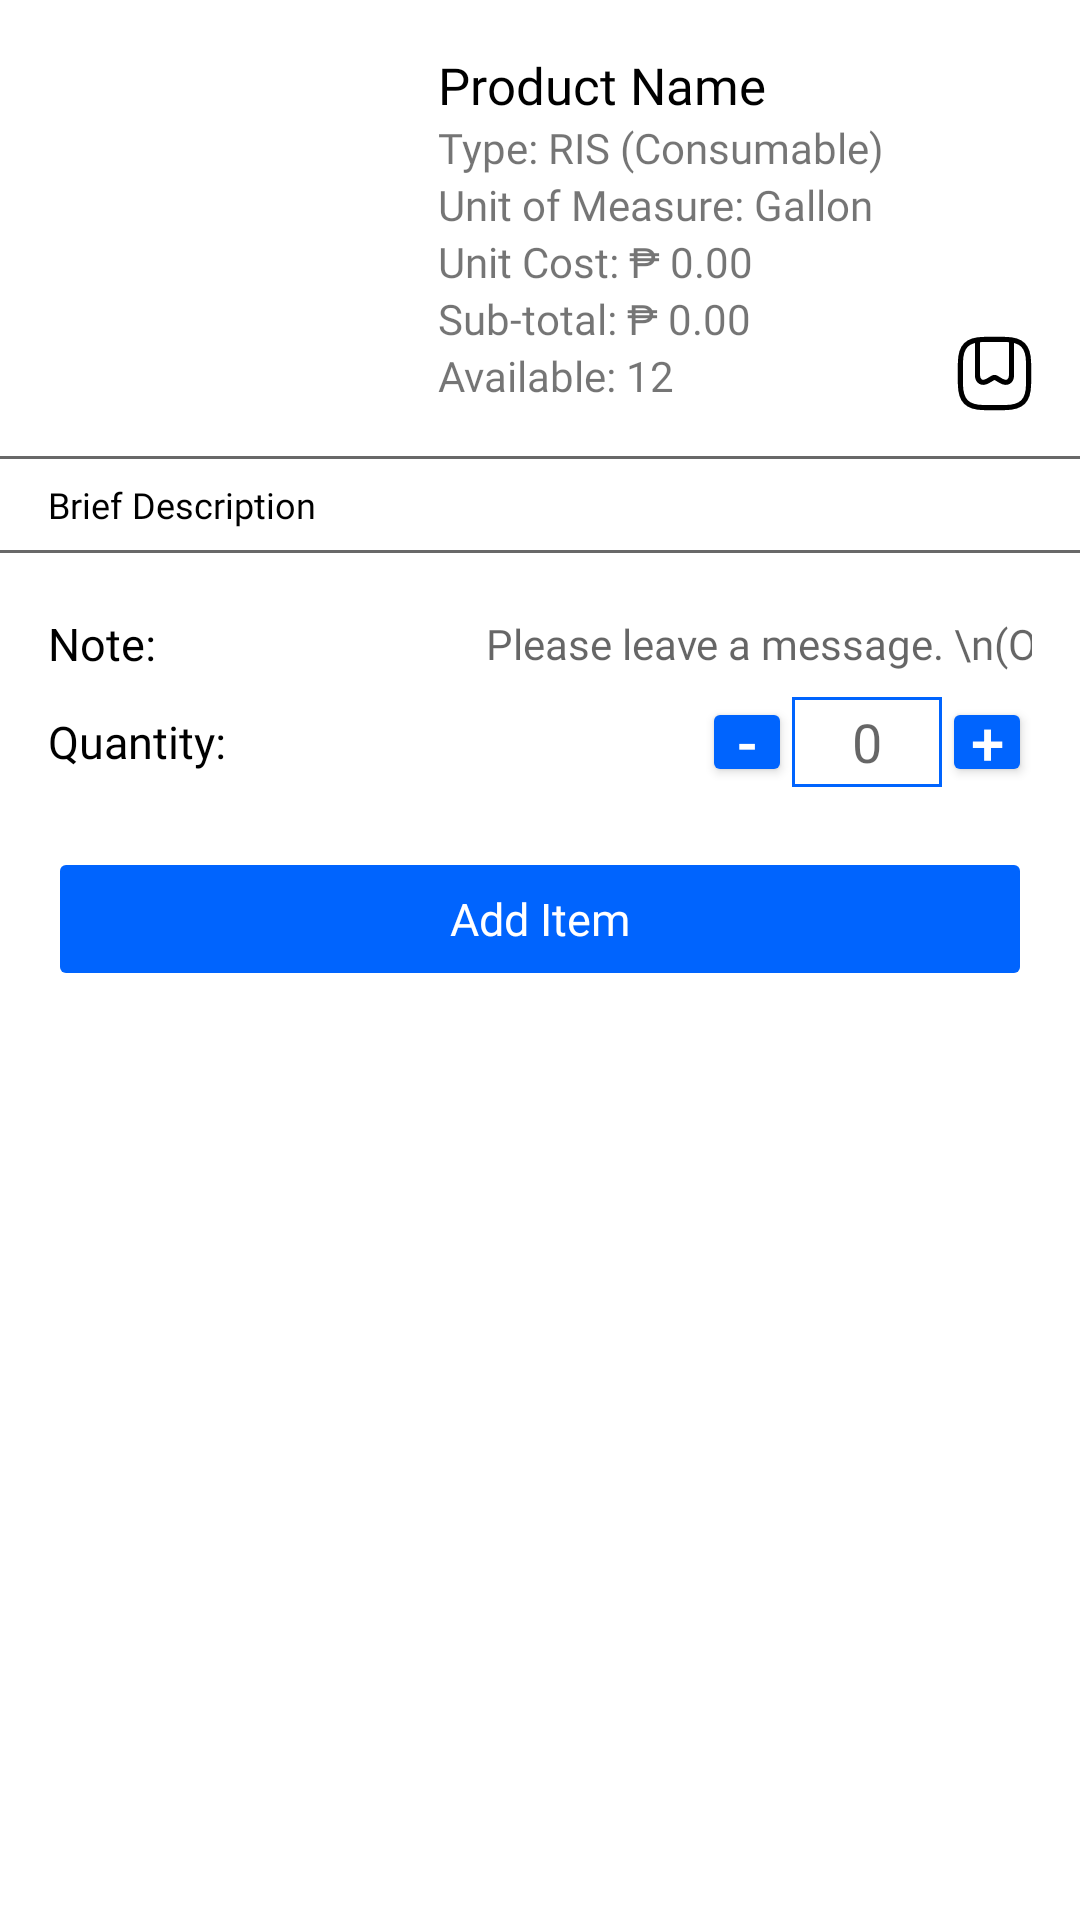

Produce the Android XML layout that renders to this screen, including the resource entries it uses.
<!-- AndroidManifest.xml: application theme Theme.SupplyManagementApp -->
<!-- res/layout/stock_details.xml -->
<?xml version="1.0" encoding="utf-8"?>
<androidx.constraintlayout.widget.ConstraintLayout xmlns:android="http://schemas.android.com/apk/res/android"
    xmlns:app="http://schemas.android.com/apk/res-auto"
    xmlns:tools="http://schemas.android.com/tools"
    android:layout_width="match_parent"
    android:layout_height="wrap_content"
    android:background="@drawable/bottom_sheet_bg"
    android:paddingBottom="30dp">

    <LinearLayout
        android:id="@+id/linearLayout2"
        android:layout_width="match_parent"
        android:layout_height="wrap_content"
        android:layout_margin="16dp"
        android:gravity="center"
        android:orientation="horizontal"
        app:layout_constraintEnd_toEndOf="parent"
        app:layout_constraintStart_toStartOf="parent"
        app:layout_constraintTop_toTopOf="parent">

        <ImageView
            android:id="@+id/ivStockImage"
            android:layout_width="120dp"
            android:layout_height="120dp"
            tools:srcCompat="@tools:sample/avatars" />

        <LinearLayout
            android:layout_width="match_parent"
            android:layout_height="wrap_content"
            android:layout_marginLeft="10dp"
            android:orientation="vertical">

            <TextView
                android:id="@+id/tvProductName"
                android:layout_width="match_parent"
                android:layout_height="wrap_content"
                android:fontFamily="@font/intermedium"
                android:text="Product Name"
                android:textColor="@color/black"
                android:textSize="17dp" />

            <TextView
                android:id="@+id/tvItemType"
                android:layout_width="match_parent"
                android:layout_height="wrap_content"
                android:fontFamily="@font/interregular"
                android:text="Type: RIS (Consumable)"
                android:textSize="14dp" />

            <TextView
                android:id="@+id/tvMeasurement"
                android:layout_width="match_parent"
                android:layout_height="wrap_content"
                android:fontFamily="@font/interregular"
                android:text="Unit of Measure: Gallon"
                android:textSize="14dp" />

            <TextView
                android:id="@+id/tvUnitCost"
                android:layout_width="match_parent"
                android:layout_height="wrap_content"
                android:fontFamily="@font/interregular"
                android:text="Unit Cost: ₱ 0.00"
                android:textSize="14dp" />

            <TextView
                android:id="@+id/tvSubTotal"
                android:layout_width="match_parent"
                android:layout_height="wrap_content"
                android:fontFamily="@font/interregular"
                android:text="Sub-total: ₱ 0.00"
                android:textSize="14dp" />

            <TextView
                android:id="@+id/tvAvailability"
                android:layout_width="match_parent"
                android:layout_height="wrap_content"
                android:fontFamily="@font/interregular"
                android:text="Available: 12"
                android:textSize="14dp" />
        </LinearLayout>
    </LinearLayout>

    <View
        android:id="@+id/view4"
        android:layout_width="match_parent"
        android:layout_height="1dp"
        android:layout_marginTop="16dp"
        android:background="#686868"
        app:layout_constraintEnd_toEndOf="parent"
        app:layout_constraintStart_toStartOf="parent"
        app:layout_constraintTop_toBottomOf="@+id/linearLayout2" />

    <TextView
        android:id="@+id/tvDescription"
        android:layout_width="match_parent"
        android:layout_height="wrap_content"
        android:layout_marginHorizontal="16dp"
        android:fontFamily="@font/interregular"
        android:maxLines="4"
        android:paddingTop="7dp"
        android:paddingBottom="7dp"
        android:text="Brief Description"
        android:textColor="@color/black"
        android:textSize="12dp"
        app:layout_constraintEnd_toEndOf="parent"
        app:layout_constraintStart_toStartOf="parent"
        app:layout_constraintTop_toBottomOf="@+id/view4" />

    <View
        android:id="@+id/view"
        android:layout_width="match_parent"
        android:layout_height="1dp"
        android:background="#686868"
        app:layout_constraintEnd_toEndOf="parent"
        app:layout_constraintStart_toStartOf="parent"
        app:layout_constraintTop_toBottomOf="@+id/tvDescription" />

    <TextView
        android:id="@+id/textView25"
        android:layout_width="wrap_content"
        android:layout_height="wrap_content"
        android:layout_marginStart="16dp"
        android:layout_marginTop="20dp"
        android:fontFamily="@font/interregular"
        android:text="Note:"
        android:textColor="@color/black"
        android:textSize="15dp"
        app:layout_constraintStart_toStartOf="parent"
        app:layout_constraintTop_toBottomOf="@+id/view" />

    <EditText
        android:id="@+id/etNote"
        android:layout_width="182dp"
        android:layout_height="wrap_content"
        android:layout_marginEnd="16dp"
        android:background="@color/transparent"
        android:fontFamily="@font/interregular"
        android:hint="Please leave a message. \n(Optional)"
        android:imeOptions="actionDone"
        android:inputType="text"
        android:maxWidth="182dp"
        android:padding="0dp"
        android:textAlignment="textStart"
        android:textSize="14dp"
        app:layout_constraintBottom_toBottomOf="@+id/textView25"
        app:layout_constraintEnd_toEndOf="parent"
        app:layout_constraintTop_toTopOf="@+id/textView25" />

    <TextView
        android:id="@+id/textView27"
        android:layout_width="wrap_content"
        android:layout_height="wrap_content"
        android:layout_marginLeft="16dp"
        android:layout_marginTop="13dp"
        android:fontFamily="@font/interregular"
        android:text="Quantity:"
        android:textColor="@color/black"
        android:textSize="15dp"
        app:layout_constraintStart_toStartOf="parent"
        app:layout_constraintTop_toBottomOf="@+id/etNote" />

    <LinearLayout
        android:id="@+id/linearLayout3"
        android:layout_width="wrap_content"
        android:layout_height="wrap_content"
        android:layout_marginEnd="16dp"
        android:gravity="center"
        android:orientation="horizontal"
        app:layout_constraintBottom_toBottomOf="@+id/textView27"
        app:layout_constraintEnd_toEndOf="parent"
        app:layout_constraintTop_toTopOf="@+id/textView27">

        <Button
            android:id="@+id/btnQuantityMinus"
            android:layout_width="30dp"
            android:layout_height="30dp"
            android:layout_weight="1"
            android:backgroundTint="@color/primaryVariantLight"
            android:insetTop="0dp"
            android:insetBottom="0dp"
            android:padding="0dp"
            android:text="-"
            android:textSize="20dp"
            android:textColor="@color/white"
            app:cornerRadius="0dp" />

        <EditText
            android:id="@+id/etQuantity"
            android:layout_width="50dp"
            android:layout_height="30dp"
            android:layout_weight="1"
            android:background="@drawable/quantity_box"
            android:ems="5"
            android:hint="0"
            android:inputType="number"
            android:textAlignment="center" />

        <Button
            android:id="@+id/btnQuantityPlus"
            android:layout_width="30dp"
            android:layout_height="30dp"
            android:layout_weight="1"
            android:backgroundTint="@color/primaryVariantLight"
            android:insetTop="0dp"
            android:insetBottom="0dp"
            android:padding="0dp"
            android:text="+"
            android:textSize="20dp"
            android:textColor="@color/white"
            app:cornerRadius="0dp" />
    </LinearLayout>

    <Button
        android:id="@+id/btnAddItem"
        android:layout_width="0dp"
        android:layout_height="48dp"
        android:layout_marginHorizontal="16dp"
        android:layout_marginTop="20dp"
        android:backgroundTint="@color/primaryVariantLight"
        android:fontFamily="@font/intersemibold"
        android:insetTop="0dp"
        android:insetBottom="0dp"
        android:letterSpacing="0"
        android:stateListAnimator="@null"
        android:text="Add Item"
        android:textAllCaps="false"
        android:textSize="15dp"
        android:textColor="@color/white"
        app:cornerRadius="6dp"
        app:layout_constraintEnd_toEndOf="parent"
        app:layout_constraintStart_toStartOf="parent"
        app:layout_constraintTop_toBottomOf="@+id/linearLayout3" />

    <CheckBox
        android:id="@+id/cbSavedItem"
        android:layout_width="25dp"
        android:layout_height="25dp"
        android:layout_marginEnd="16dp"
        android:layout_marginBottom="16dp"
        android:background="@drawable/savedicon_selector"
        android:button="@null"
        app:layout_constraintBottom_toTopOf="@+id/tvDescription"
        app:layout_constraintEnd_toEndOf="parent" />

</androidx.constraintlayout.widget.ConstraintLayout>
<!-- resources referenced by this layout -->
<resources>
  <color name="black">#FF000000</color>
  <color name="primaryVariantLight">#0064FE</color>
  <color name="transparent">#00FFFFFF</color>
  <color name="white">#FFFFFFFF</color>
  <!-- drawable bottom_sheet_bg (drawable) -->
  <?xml version="1.0" encoding="utf-8"?>
  <shape xmlns:android="http://schemas.android.com/apk/res/android">
      <corners android:topLeftRadius="20dp" android:topRightRadius="20dp"/>
      <solid android:color="@color/secondary"/>
  </shape>
  <!-- drawable quantity_box (drawable) -->
  <?xml version="1.0" encoding="utf-8"?>
  <shape xmlns:android="http://schemas.android.com/apk/res/android">
      <stroke android:width="1dp" android:color="@color/primaryVariantLight"/>
  </shape>
  <!-- drawable savedicon_selector (drawable) -->
  <?xml version="1.0" encoding="utf-8"?>
  <selector xmlns:android="http://schemas.android.com/apk/res/android">
      <item android:state_checked="false" android:drawable="@drawable/savedicon_inactive"/>
      <item android:state_checked="true" android:drawable="@drawable/savedicon_active"/>
  </selector>
  <style name="Theme.SupplyManagementApp" parent="Theme.MaterialComponents.DayNight.NoActionBar">
          
          <item name="colorPrimary">@color/primary</item>
          <item name="colorPrimaryVariant">@color/purple_700</item>
          <item name="colorOnPrimary">@color/white</item>
          
          <item name="colorSecondary">@color/teal_200</item>
          <item name="colorSecondaryVariant">@color/teal_700</item>
          <item name="colorOnSecondary">@color/black</item>
          
          <item name="android:statusBarColor">@color/transparent</item>
          
  
      </style>
  <color name="secondary">#FFFFFFFF</color>
  <!-- drawable savedicon_inactive (drawable) -->
  <vector xmlns:android="http://schemas.android.com/apk/res/android"
      android:width="22dp"
      android:height="22dp"
      android:viewportWidth="22"
      android:viewportHeight="22">
    <path
        android:pathData="M8,21H14C19,21 21,19 21,14V8C21,3 19,1 14,1H8C3,1 1,3 1,8V14C1,19 3,21 8,21Z"
        android:strokeLineJoin="round"
        android:strokeWidth="1.5"
        android:fillColor="#00000000"
        android:strokeColor="#000000"
        android:strokeLineCap="round"/>
    <path
        android:pathData="M16,1.44V11.42C16,13.39 14.59,14.16 12.86,13.12L11.54,12.33C11.24,12.15 10.76,12.15 10.46,12.33L9.14,13.12C7.41,14.15 6,13.39 6,11.42V1.44"
        android:strokeLineJoin="round"
        android:strokeWidth="1.5"
        android:fillColor="#00000000"
        android:strokeColor="#000000"
        android:strokeLineCap="round"/>
  </vector>
  <!-- drawable savedicon_active (drawable) -->
  <vector xmlns:android="http://schemas.android.com/apk/res/android"
      android:width="20dp"
      android:height="20dp"
      android:viewportWidth="20"
      android:viewportHeight="20">
    <path
        android:pathData="M20,5.81V14.19C20,17.4 17.4,20 14.19,20H5.81C2.6,20 0,17.4 0,14.19V5.81C0,3.32 1.02,1.51 2.83,0.63C3.49,0.31 4.25,0.81 4.25,1.54V10.42C4.25,11.61 4.71,12.56 5.54,13.04C6.38,13.51 7.44,13.41 8.52,12.76L9.82,11.98C9.9,11.94 10.1,11.94 10.16,11.97L11.48,12.76C12.2,13.19 12.82,13.33 13.32,13.33C13.84,13.33 14.24,13.17 14.48,13.03C15.29,12.56 15.75,11.61 15.75,10.42V1.54C15.75,0.81 16.52,0.31 17.17,0.63C18.98,1.51 20,3.32 20,5.81Z"
        android:fillColor="#FBAF35"/>
    <path
        android:pathData="M13.25,0C13.8,0 14.25,0.45 14.25,1V10.42C14.25,11.06 14.06,11.54 13.73,11.73C13.39,11.93 12.85,11.83 12.25,11.47L10.93,10.68C10.42,10.37 9.58,10.37 9.07,10.68L7.75,11.47C7.15,11.83 6.61,11.92 6.27,11.73C5.94,11.54 5.75,11.06 5.75,10.42V1C5.75,0.45 6.2,0 6.75,0H13.25Z"
        android:fillColor="#FBAF35"/>
  </vector>
  <color name="primary">#1A297A</color>
  <color name="purple_700">#FF3700B3</color>
  <color name="teal_200">#FF03DAC5</color>
  <color name="teal_700">#FF018786</color>
</resources>
